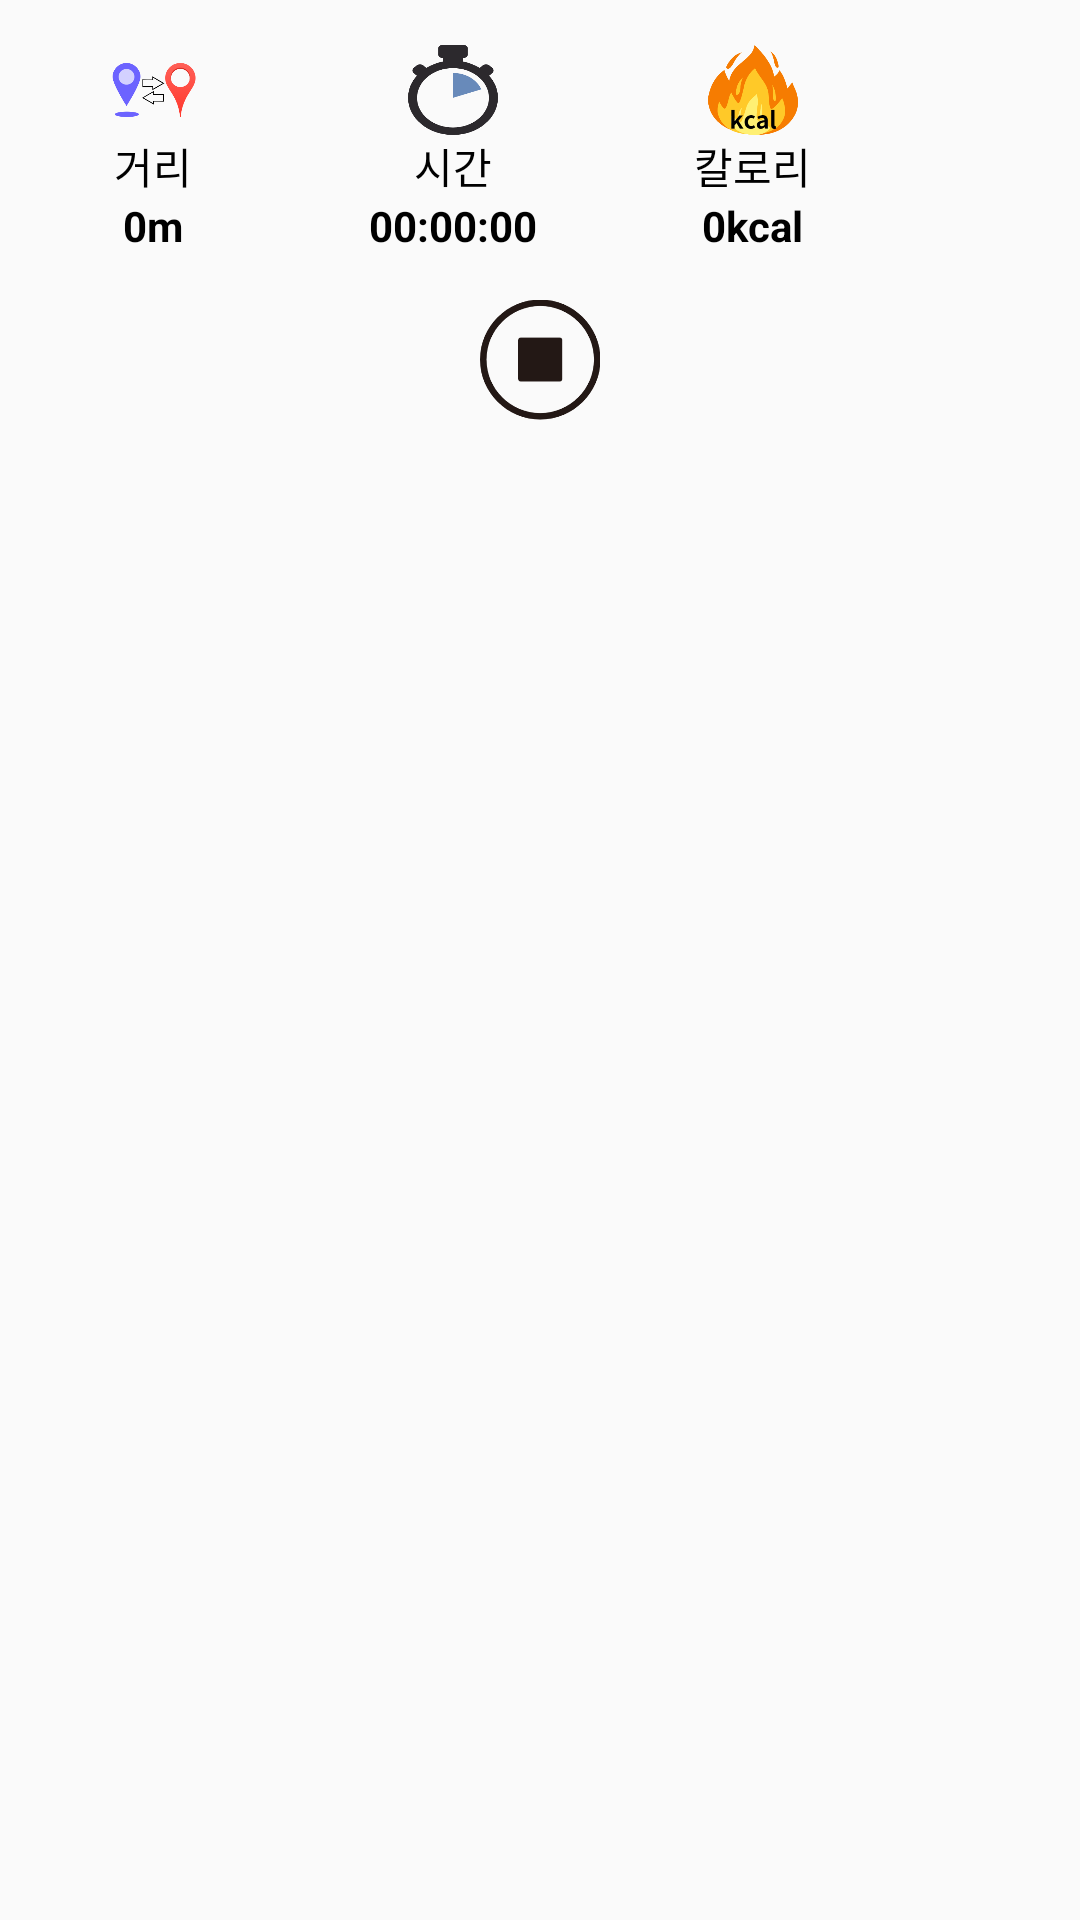

Here is an Android app screen rendered from its layout file. Give the layout XML and the strings, colors and styles it references.
<!-- AndroidManifest.xml: application theme Theme.HumansPet -->
<!-- res/layout/walking_notification_expanded.xml -->
<?xml version="1.0" encoding="utf-8"?>
<LinearLayout xmlns:android="http://schemas.android.com/apk/res/android"
    xmlns:app="http://schemas.android.com/apk/res-auto"
    xmlns:tools="http://schemas.android.com/tools"
    android:layout_width="wrap_content"
    android:layout_height="wrap_content"
    android:orientation="vertical">



    <LinearLayout
        android:id="@+id/walkingNotificationExpandedLinear"
        android:layout_width="wrap_content"
        android:layout_height="100dp"
        android:orientation="horizontal"
        android:background="#00FFFFFF"
        android:padding="1dp"
        app:layout_constraintTop_toTopOf="parent"
        app:layout_constraintLeft_toLeftOf="parent"

        >
        <LinearLayout
            android:layout_width="100dp"
            android:layout_height="100dp"
            android:orientation="vertical"
            android:layout_gravity="center"
            android:gravity="center"
            >
            <ImageView
                android:layout_width="30dp"
                android:layout_height="30dp"
                android:src="@drawable/run"/>
            <TextView
                android:layout_width="wrap_content"
                android:layout_height="wrap_content"
                android:text="거리"
                android:textColor="#000000"
                />
            <TextView
                android:id="@+id/walkingNotificationExpandedDistance"
                android:layout_width="wrap_content"
                android:layout_height="wrap_content"
                android:text="0m"
                android:textStyle="bold"
                android:textColor="#000000"
                />


        </LinearLayout>

        <LinearLayout
            android:layout_width="100dp"
            android:layout_height="100dp"
            android:orientation="vertical"
            android:layout_gravity="center"
            android:gravity="center"

            >

            <ImageView
                android:layout_width="30dp"
                android:layout_height="30dp"
                android:src="@drawable/walking_time"/>

            <TextView
                android:layout_width="wrap_content"
                android:layout_height="wrap_content"
                android:text="시간"
                android:textColor="#000000"
                />

            <TextView
                android:id="@+id/walkingNotificationExpandedTime"
                android:layout_width="wrap_content"
                android:layout_height="wrap_content"
                android:text="00:00:00"
                android:textStyle="bold"
                android:textColor="#000000"
                />


        </LinearLayout>

        <LinearLayout
            android:layout_width="100dp"
            android:layout_height="100dp"
            android:orientation="vertical"
            android:layout_gravity="center"
            android:gravity="center"

            >

            <ImageView
                android:layout_width="30dp"
                android:layout_height="30dp"
                android:src="@drawable/walking_calorie"/>

            <TextView
                android:layout_width="wrap_content"
                android:layout_height="wrap_content"
                android:text="칼로리"
                android:textColor="#000000"
                />

            <TextView
                android:id="@+id/walkingNotificationExpandedCalories"
                android:layout_width="wrap_content"
                android:layout_height="wrap_content"
                android:text="0kcal"
                android:textStyle="bold"
                android:textColor="#000000"
                />

        </LinearLayout>

    </LinearLayout>

    <ImageButton
        android:id="@+id/walkingNotificationExpandedBtn"
        android:layout_width="40dp"
        android:layout_height="40dp"
        android:src="@drawable/stop"
        android:scaleType="centerCrop"
        android:background="#00ffffff"
        android:layout_gravity="center_horizontal"
        />

</LinearLayout>
<!-- resources referenced by this layout -->
<resources>
  <!-- drawable run: png bitmap (drawable, 12952 bytes) -->
  <!-- drawable stop: png bitmap (drawable, 11536 bytes) -->
  <!-- drawable walking_calorie: png bitmap (drawable, 22137 bytes) -->
  <!-- drawable walking_time: png bitmap (drawable, 11677 bytes) -->
  <style name="Theme.HumansPet" parent="Theme.AppCompat.Light.NoActionBar">
          
          <item name="colorPrimary">@color/purple_500</item>
          <item name="colorPrimaryVariant">@color/purple_700</item>
          <item name="colorOnPrimary">@color/white</item>
          
          <item name="colorSecondary">@color/teal_200</item>
          <item name="colorSecondaryVariant">@color/teal_700</item>
          <item name="colorOnSecondary">@color/black</item>
          
          <item name="android:statusBarColor">?attr/colorPrimaryVariant</item>
          
          <item name="windowNoTitle">true</item>
          <item name="windowActionBar">false</item>
          <item name="android:windowContentOverlay">@null</item>
          <item name="android:windowIsTranslucent">true</item>
      </style>
  <color name="purple_500">#FF6200EE</color>
  <color name="purple_700">#FF3700B3</color>
  <color name="white">#FFFFFFFF</color>
  <color name="teal_200">#FF03DAC5</color>
  <color name="teal_700">#FF018786</color>
  <color name="black">#FF000000</color>
</resources>
